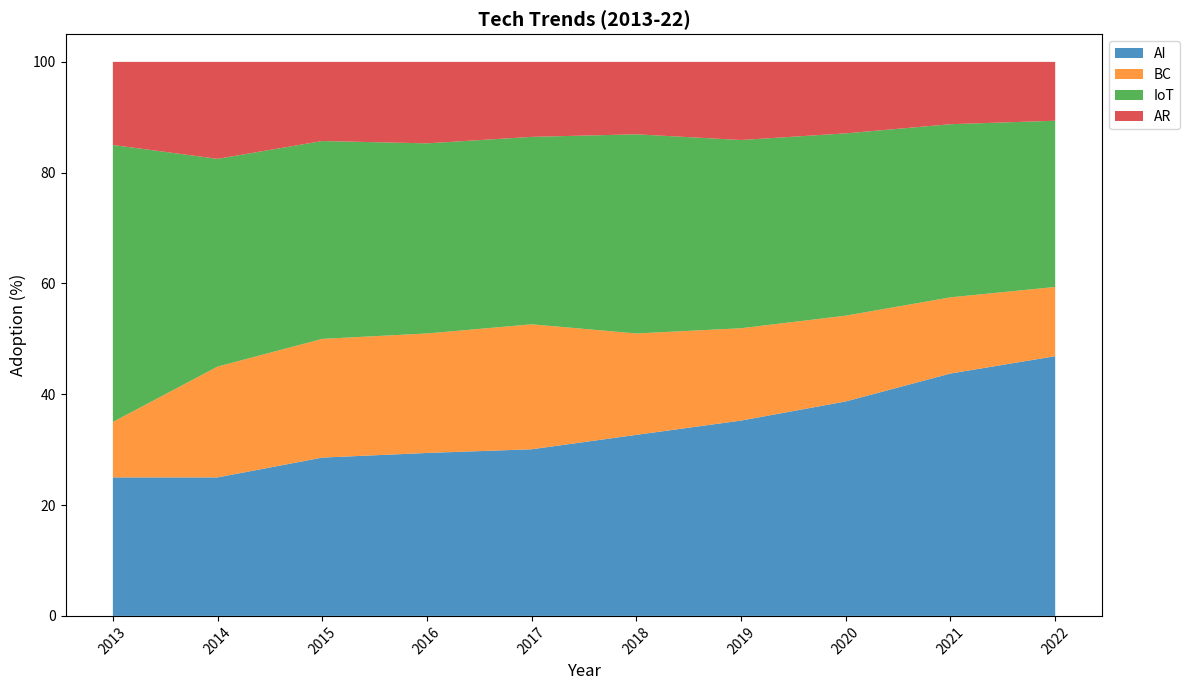

Source code (Python):
import matplotlib.pyplot as plt
import numpy as np

# Define years
years = np.arange(2013, 2023)

# Define adoption data for each technology
ai_adoption = np.array([5, 10, 20, 30, 40, 50, 55, 60, 70, 75])
blockchain_adoption = np.array([2, 8, 15, 22, 30, 28, 26, 24, 22, 20])
iot_adoption = np.array([10, 15, 25, 35, 45, 55, 53, 51, 50, 48])
ar_adoption = np.array([3, 7, 10, 15, 18, 20, 22, 20, 18, 17])

# Compute adoption percentages
total_adoption = ai_adoption + blockchain_adoption + iot_adoption + ar_adoption
ai_adoption_percentage = (ai_adoption / total_adoption) * 100
blockchain_adoption_percentage = (blockchain_adoption / total_adoption) * 100
iot_adoption_percentage = (iot_adoption / total_adoption) * 100
ar_adoption_percentage = (ar_adoption / total_adoption) * 100
adoption_data = np.vstack([ai_adoption_percentage, blockchain_adoption_percentage, iot_adoption_percentage, ar_adoption_percentage])

# Plotting the stacked area chart
plt.figure(figsize=(12, 7))
colors = ['#1f77b4', '#ff7f0e', '#2ca02c', '#d62728']
plt.stackplot(years, adoption_data, labels=['AI', 'BC', 'IoT', 'AR'], colors=colors, alpha=0.8)

# Simplified titles and labels
plt.title('Tech Trends (2013-22)', fontsize=14, fontweight='bold')
plt.xlabel('Year', fontsize=12)
plt.ylabel('Adoption (%)', fontsize=12)

# Adjust x-axis labels
plt.xticks(years, rotation=45)

# Add legend outside plot area
plt.legend(loc='upper left', fontsize=10, bbox_to_anchor=(1, 1))
plt.tight_layout()
plt.show()
